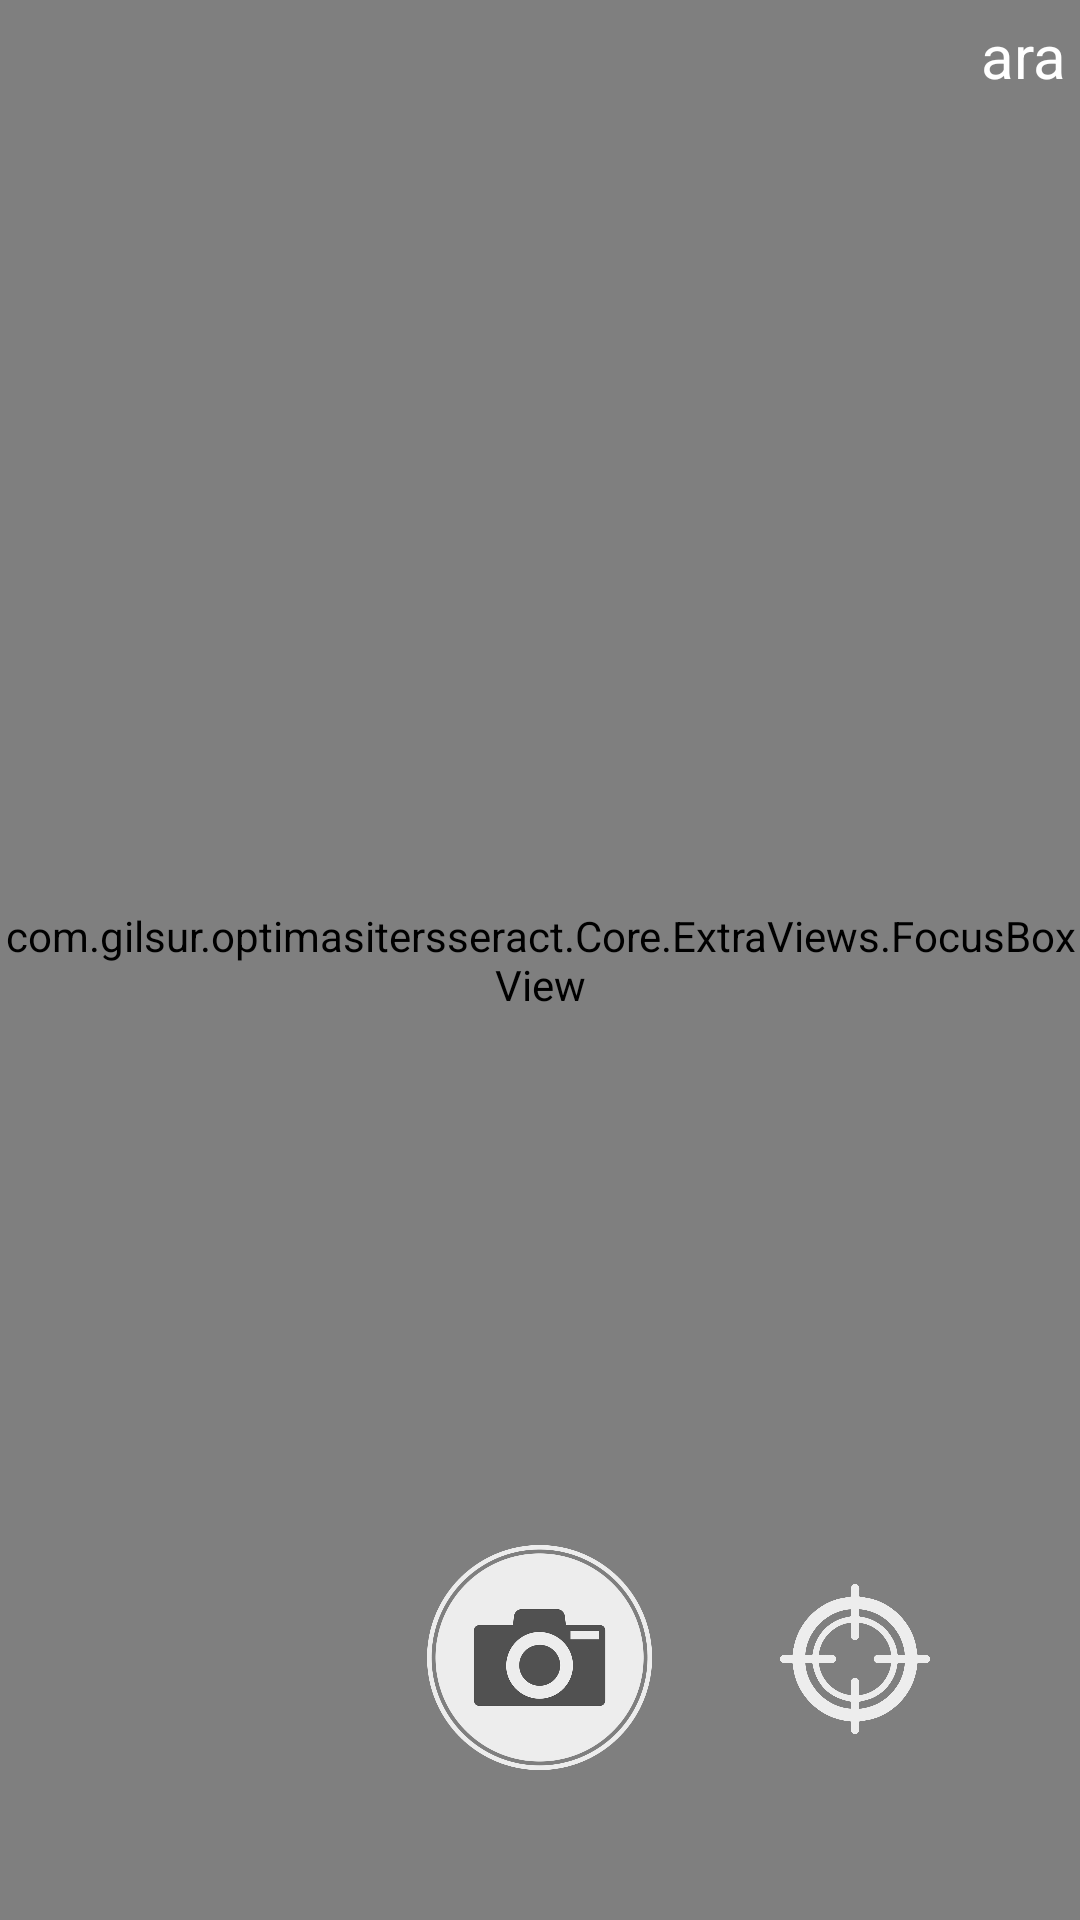

Here is an Android app screen rendered from its layout file. Give the layout XML and the strings, colors and styles it references.
<!-- AndroidManifest.xml: activity theme Theme.AppCompat.Light.NoActionBar.FullScreen -->
<!-- res/layout/activity_main.xml -->
<FrameLayout xmlns:android="http://schemas.android.com/apk/res/android"
    xmlns:tools="http://schemas.android.com/tools"
    android:layout_width="match_parent"
    android:layout_height="match_parent"
    tools:context=".MainActivity">

    <SurfaceView
        android:id="@+id/camera_frame"
        android:layout_width="fill_parent"
        android:layout_height="fill_parent" />

    <com.example.optimasitersseract.Core.ExtraViews.FocusBoxView
        android:id="@+id/focus_box"
        android:layout_width="fill_parent"
        android:layout_height="fill_parent" />

    <Button
        android:layout_width="75dp"
        android:layout_height="75dp"
        android:id="@+id/shutter_button"
        android:layout_gravity="center_horizontal|bottom"
        android:layout_marginBottom="50dp"
        android:background="@drawable/capture" />

    <Button
        style="?android:attr/buttonStyleSmall"
        android:layout_width="50dp"
        android:layout_height="50dp"
        android:id="@+id/focus_button"
        android:layout_gravity="end|bottom"
        android:layout_marginRight="50dp"
        android:layout_marginEnd="50dp"
        android:layout_marginBottom="62dp"
        android:background="@drawable/focus" />

    <TextView
        android:layout_width="50dp"
        android:layout_height="50dp"
        android:id="@+id/tv_lang"
        android:textSize="20dp"
        android:textColor="@android:color/white"
        android:layout_gravity="top|right"
        android:text="ara"
        android:layout_marginTop="5dp"
        android:layout_marginRight="5dp"
        android:gravity="right"
        android:layout_marginBottom="62dp" />


</FrameLayout>
<!-- resources referenced by this layout -->
<resources>
  <!-- drawable capture: png bitmap (drawable, 58287 bytes) -->
  <!-- drawable focus: png bitmap (drawable, 43018 bytes) -->
  <style name="Theme.AppCompat.Light.NoActionBar.FullScreen" parent="@style/Theme.AppCompat.Light.NoActionBar">
          <item name="windowNoTitle">true</item>
          <item name="windowActionBar">false</item>
          <item name="android:windowFullscreen">true</item>
          <item name="android:windowContentOverlay">@null</item>
      </style>
</resources>
